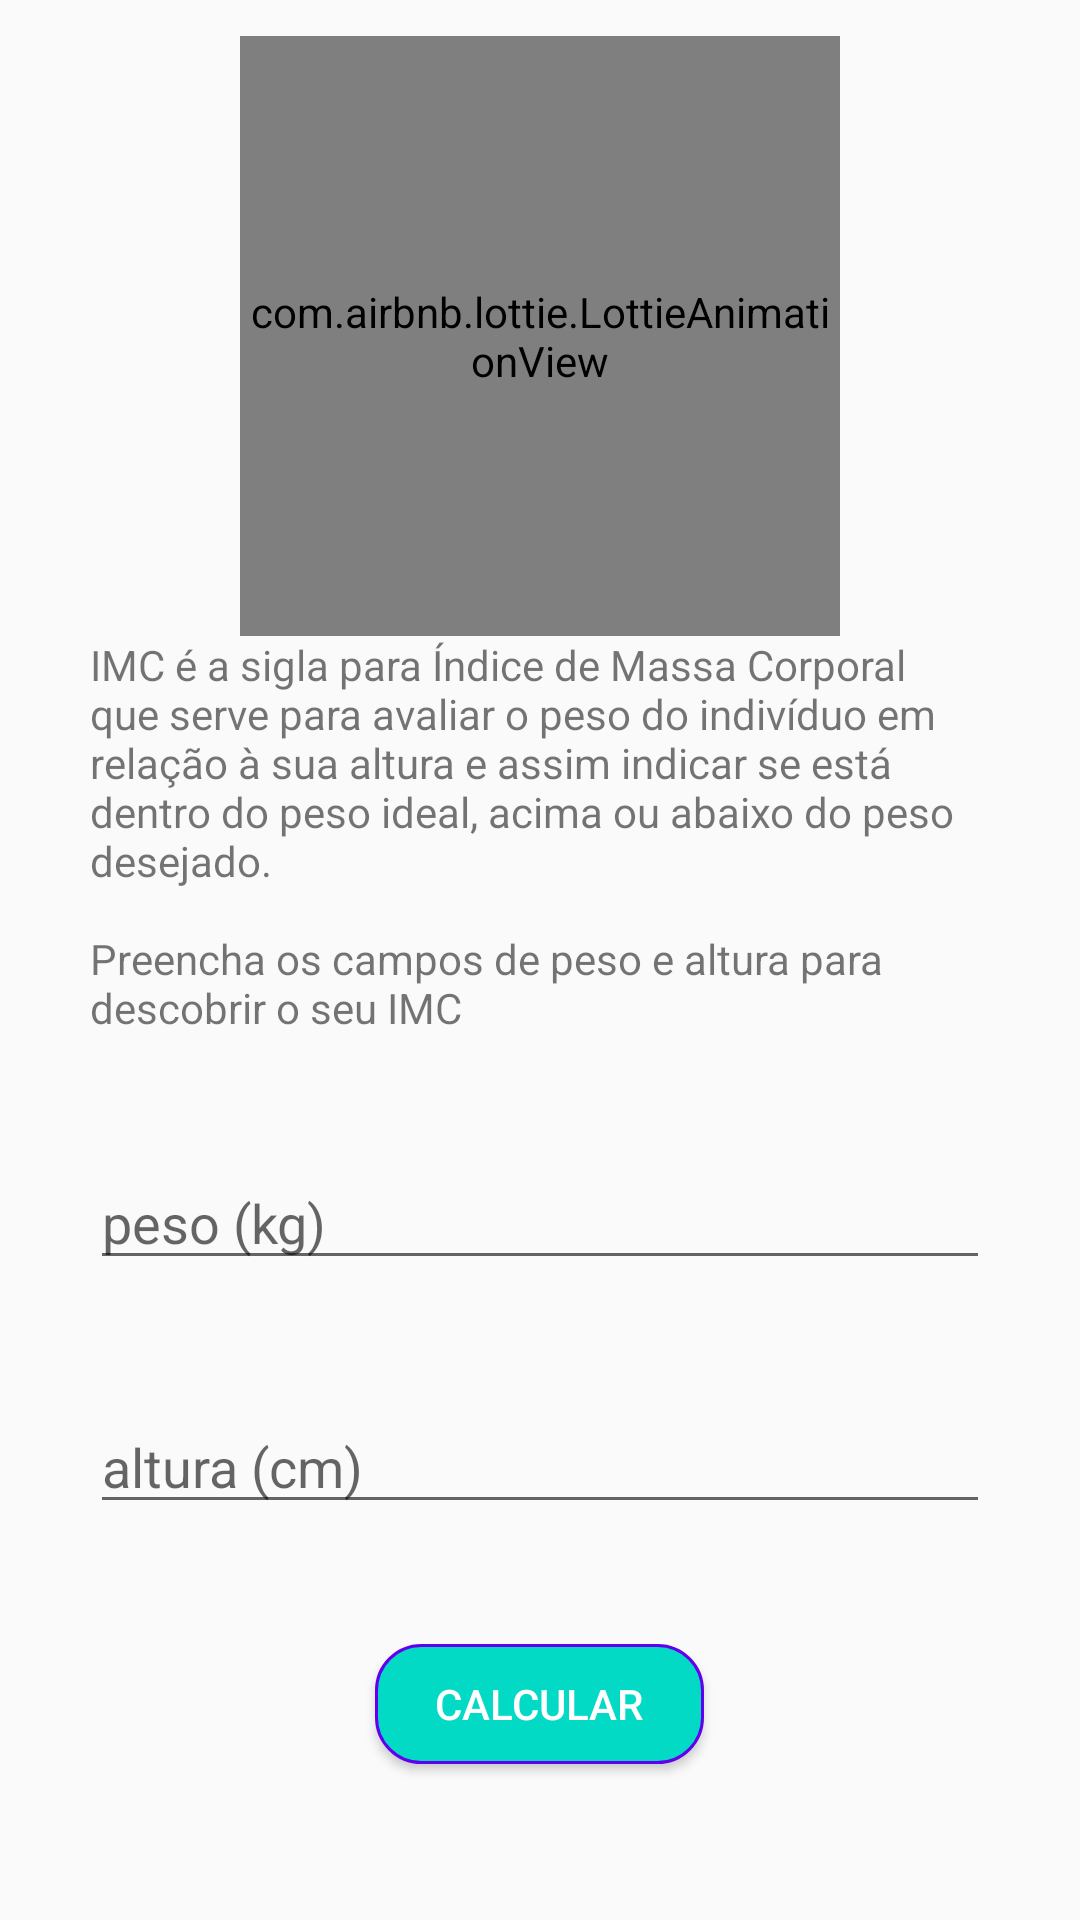

Reconstruct the res/layout file that produces this screen, plus the resources it refers to.
<!-- AndroidManifest.xml: application theme AppTheme -->
<!-- res/layout/activity_imc.xml -->
<ScrollView xmlns:android="http://schemas.android.com/apk/res/android"
    xmlns:app="http://schemas.android.com/apk/res-auto"
    xmlns:tools="http://schemas.android.com/tools"
    android:layout_width="match_parent"
    android:layout_height="match_parent">
    <LinearLayout
        android:layout_width="match_parent"
        android:layout_height="wrap_content"
        android:layout_gravity="center"
        android:gravity="center"
        android:orientation="vertical"
        tools:context=".ImcActivity">

        <com.airbnb.lottie.LottieAnimationView
            android:id="@+id/icon_fitness"
            android:layout_width="200dp"
            android:layout_height="200dp"
            app:layout_constraintEnd_toEndOf="parent"
            app:layout_constraintStart_toStartOf="parent"
            app:layout_constraintTop_toTopOf="parent"
            app:lottie_autoPlay="true"
            app:lottie_loop="true"
            app:lottie_rawRes="@raw/imc" />

        <TextView
            style="@style/textViewForm"
            android:layout_width="wrap_content"
            android:layout_height="wrap_content"
            android:text="@string/imc_desc" />

        <EditText
            android:id="@+id/edit_imc_weight"
            style="@style/editTextForm"
            android:hint="@string/weight" />

        <EditText
            android:id="@+id/edit_imc_height"
            style="@style/editTextForm"
            android:hint="@string/height" />

        <Button
            android:id="@+id/btn_imc_send"
            style="@style/buttonform"
            android:text="@string/calc" />

    </LinearLayout>

</ScrollView>
<!-- resources referenced by this layout -->
<resources>
  <string name="calc">Calcular</string>
  <string name="height">altura (cm)</string>
  <string name="imc_desc">IMC é a sigla para Índice de Massa Corporal que serve para avaliar o peso
          do indivíduo em relação à sua altura e assim indicar se está dentro do peso ideal,
          acima ou abaixo do peso desejado.\n\nPreencha os campos de peso e altura para descobrir o seu IMC</string>
  <string name="weight">peso (kg)</string>
  <style name="buttonform">
          <item name="android:layout_width">wrap_content</item>
          <item name="android:layout_height">40dp</item>
          <item name="android:layout_marginBottom">40dp</item>
          <item name="android:paddingStart">20dp</item>
          <item name="android:paddingEnd">20dp</item>
          <item name="android:background">@drawable/bg_button_accent</item>
          <item name="android:textColor">@android:color/white</item>
      </style>
  <style name="editTextForm">
          <item name="android:layout_width">match_parent</item>
          <item name="android:layout_height">wrap_content</item>
          <item name="android:layout_marginStart">30dp</item>
          <item name="android:layout_marginEnd">30dp</item>
          <item name="android:layout_marginBottom">40dp</item>
          <item name="android:inputType">number</item>
          <item name="android:maxLength">3</item>
      </style>
  <style name="textViewForm">
          <item name="android:layout_marginStart">30dp</item>
          <item name="android:layout_marginEnd">30dp</item>
          <item name="android:layout_marginBottom">40dp</item>
      </style>
  <style name="AppTheme" parent="Theme.AppCompat.Light.DarkActionBar">
          
          <item name="colorPrimary">@color/colorPrimary</item>
          <item name="colorPrimaryDark">@color/colorPrimaryDark</item>
          <item name="colorAccent">@color/colorAccent</item>
      </style>
  <!-- drawable bg_button_accent (drawable) -->
  <?xml version="1.0" encoding="utf-8"?>
  <shape xmlns:android="http://schemas.android.com/apk/res/android">
  
      <stroke android:color="@color/colorPrimary" android:width="1dp"/>
      <solid android:color="@color/colorAccent"/>
      <corners android:radius="15dp"/>
  
  
  </shape>
  <color name="colorPrimary">#6200EE</color>
  <color name="colorPrimaryDark">#3700B3</color>
  <color name="colorAccent">#03DAC5</color>
</resources>
